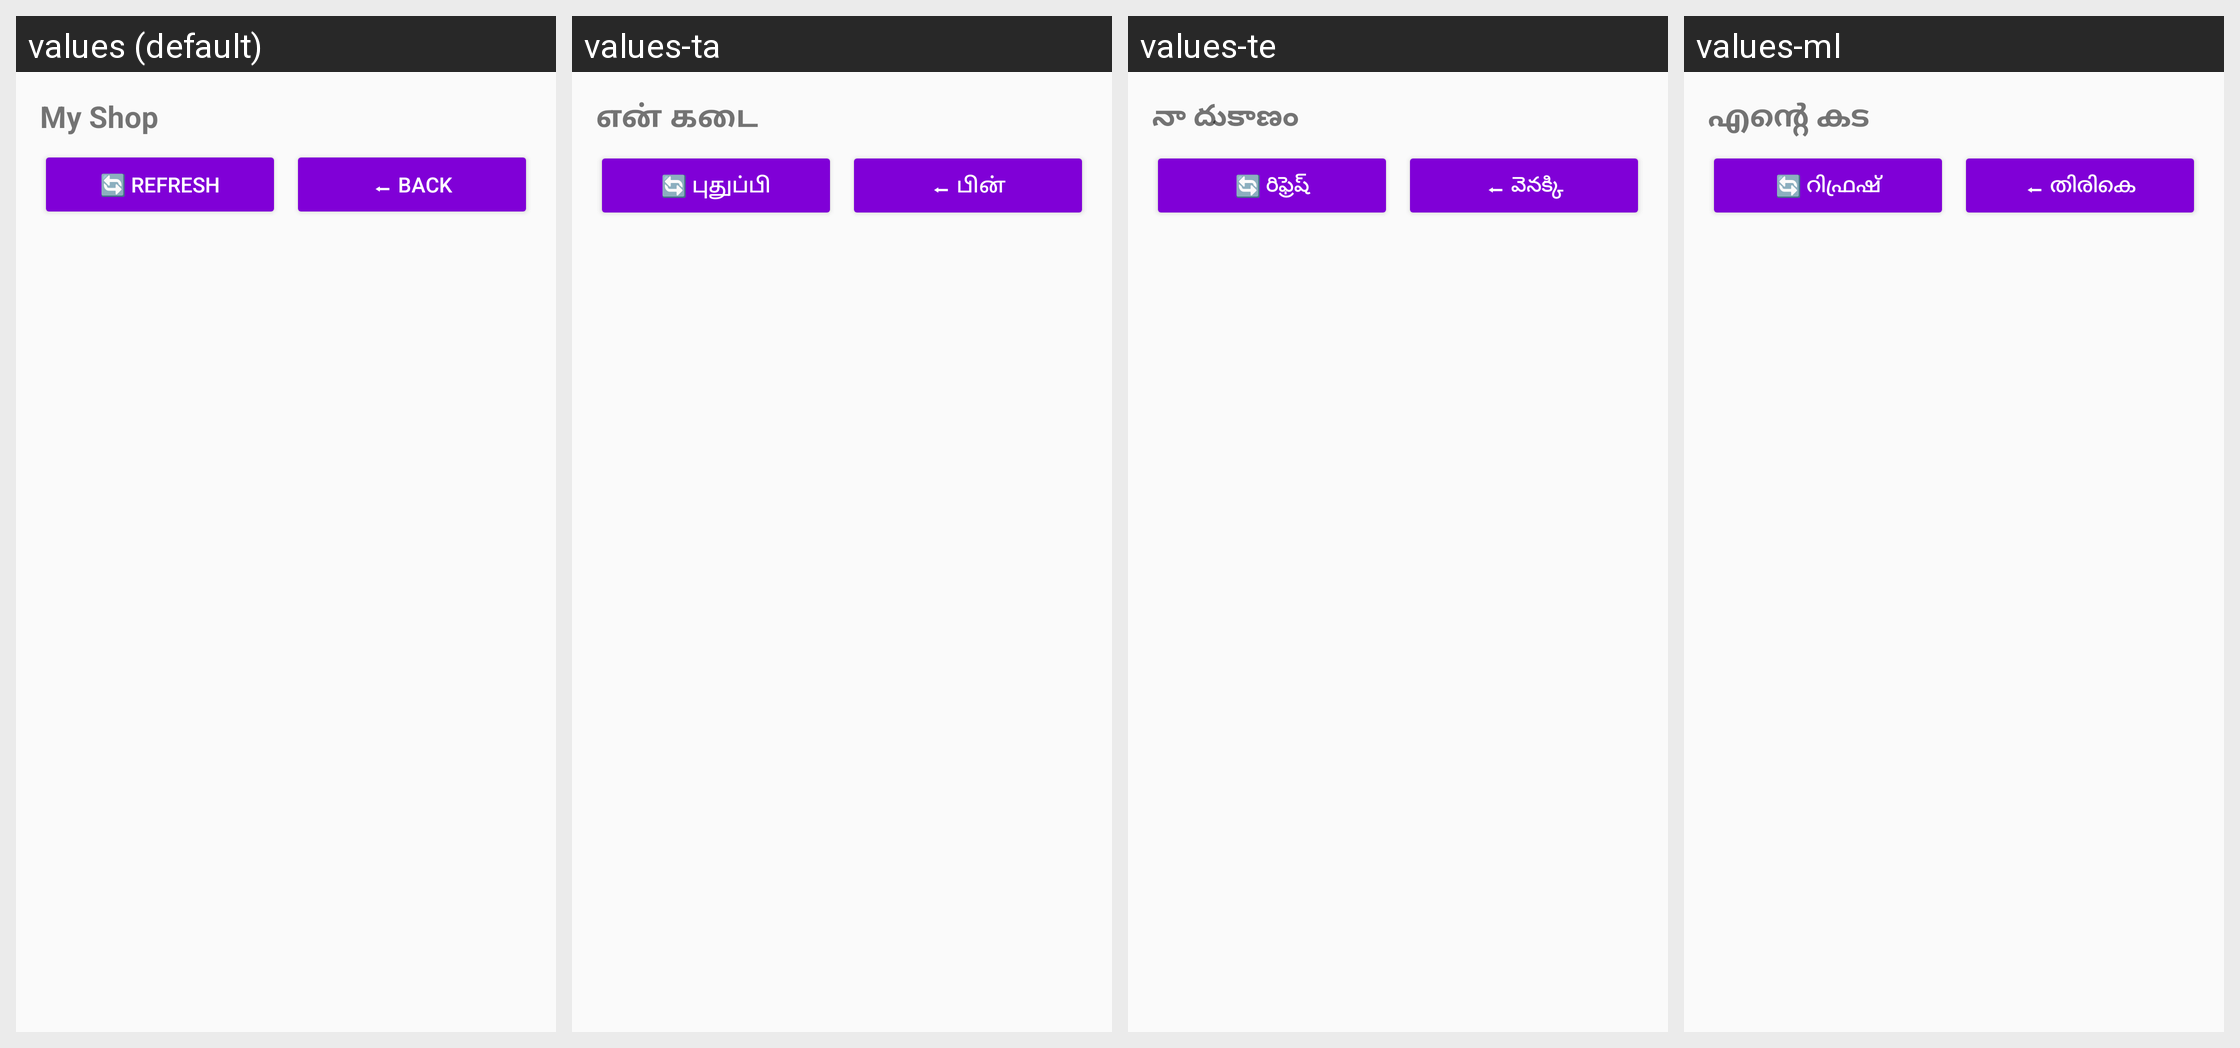

Strings drawn on this Android screen and how each of the app's shown locales translates them:
Android screen res/layout/activity_shop_owner_main.xml rendered under 4 locales, left to right: values (default), values-ta, values-te, values-ml. Device: Nexus 5 (rendered at 1080×1920; each locale shown at half size, 540×960, under a caption strip naming it); theme Theme.GroceryShoppingApp.
Other locales in the repository, not shown: values-hi, values-kn.
Strings drawn on this screen, with the default value and each locale's value (text and hints the layout hard-codes, and strings that could not be matched under every locale, appear in the picture but are not listed):

ui_my_shop
  values: My Shop
  values-ta: என் கடை
  values-te: నా దుకాణం
  values-ml: എന്റെ കട

ui__refresh
  values: 🔄 REFRESH
  values-ta: 🔄 புதுப்பி
  values-te: 🔄 రిఫ్రెష్
  values-ml: 🔄 റിഫ്രഷ്

ui__back
  values: ⬅ BACK
  values-ta: ⬅ பின்
  values-te: ⬅ వెనక్కి
  values-ml: ⬅ തിരികെ
